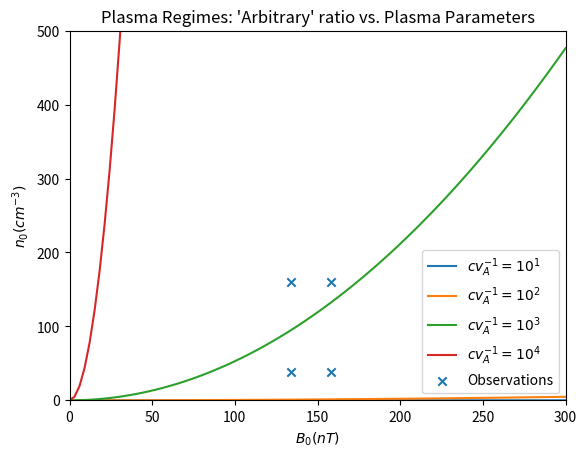

Write Python code to recreate this figure.
# -*- coding: utf-8 -*-
"""
Created on Tue Jan 29 09:23:55 2019

[redacted]
"""

import matplotlib.pyplot as plt
import numpy as np

mu0  = 4e-7*np.pi
e0   = 8.854e-12
mi   = 1.673e-27
c    = 3e8
npts = 100
rat  = np.sqrt(e0 / mi)

B_min = 0e-9
B_max = 300e-9
B     = np.linspace(B_min, B_max, npts)

powers = list(range(1, 5))

for pwr in powers:
    sqrt_n = (rat * (10 ** pwr) * B) / 1e3
    n      = (rat * (10 ** pwr) * B) ** 2 / 1e6
    plt.plot(B*1e9, n, label='$cv_A^{-1} = 10^%d$' % pwr)

plt.xlim(B_min*1e9, B_max*1e9)
plt.ylim(0, 500)
plt.xlabel(r'$B_0 (nT)$')
plt.ylabel(r'$n_0 ({cm^{-3}})$')
plt.title('Plasma Regimes: \'Arbitrary\' ratio vs. Plasma Parameters')
plt.legend()

B_vals = np.array([158, 158, 134, 134])
n_vals = np.array([38, 160, 38, 160])
plt.scatter(B_vals, n_vals, label='Observations', marker='x')
plt.legend()